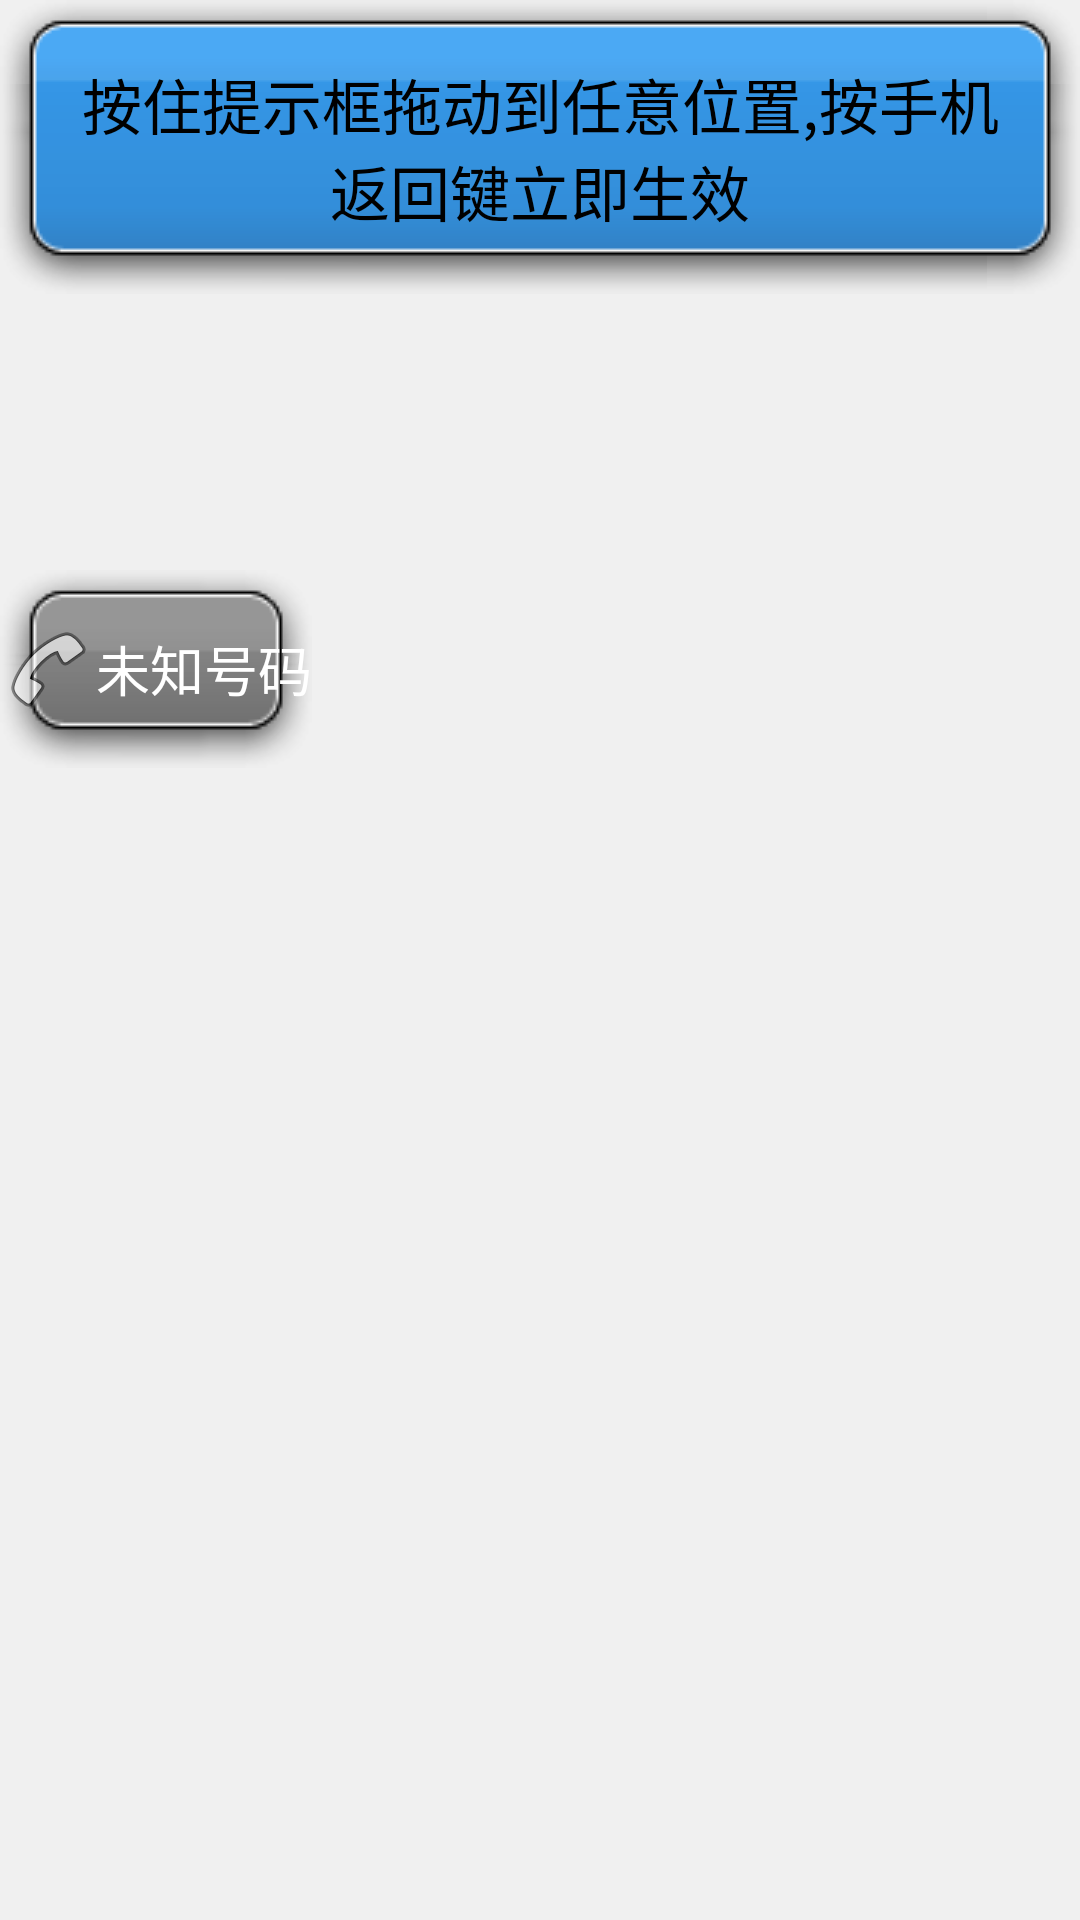

Android layout source for this screen:
<!-- AndroidManifest.xml: application theme Theme.AppCompat.Light.NoActionBar -->
<!-- res/layout/activity_drag_view.xml -->
<?xml version="1.0" encoding="utf-8"?>
<RelativeLayout xmlns:android="http://schemas.android.com/apk/res/android"
    android:layout_width="match_parent"
    android:layout_height="match_parent"
    android:background="#0a000000">

    <TextView
        android:id="@+id/tv_top"
        android:layout_width="match_parent"
        android:layout_height="wrap_content"
        android:background="@drawable/call_locate_blue"
        android:gravity="center"
        android:padding="20dp"
        android:text="按住提示框拖动到任意位置,按手机返回键立即生效"
        android:textColor="#000"
        android:textSize="20sp" />

    <TextView
        android:id="@+id/tv_bottom"
        android:layout_width="match_parent"
        android:layout_height="wrap_content"
        android:layout_alignParentBottom="true"
        android:background="@drawable/call_locate_blue"
        android:gravity="center"
        android:padding="20dp"
        android:text="按住提示框拖动到任意位置,按手机返回键立即生效"
        android:textColor="#000"
        android:textSize="20sp"
        android:visibility="invisible" />

    
    
    
    
    
    

    <TextView
        android:id="@+id/tv_drag_view"
        android:layout_width="wrap_content"
        android:layout_height="wrap_content"
        android:layout_marginTop="190dp"
        android:background="@drawable/call_locate_white"
        android:drawableLeft="@android:drawable/ic_menu_call"
        android:gravity="center"
        android:text="未知号码"
        android:textColor="#fff"
        android:textSize="18sp" />

</RelativeLayout>
<!-- resources referenced by this layout -->
<resources>

</resources>
